Image classification data set "data" (christian-rncl/DLSummer2018 on GitHub). Class labels (3): new folder, cabbage, lettuce.

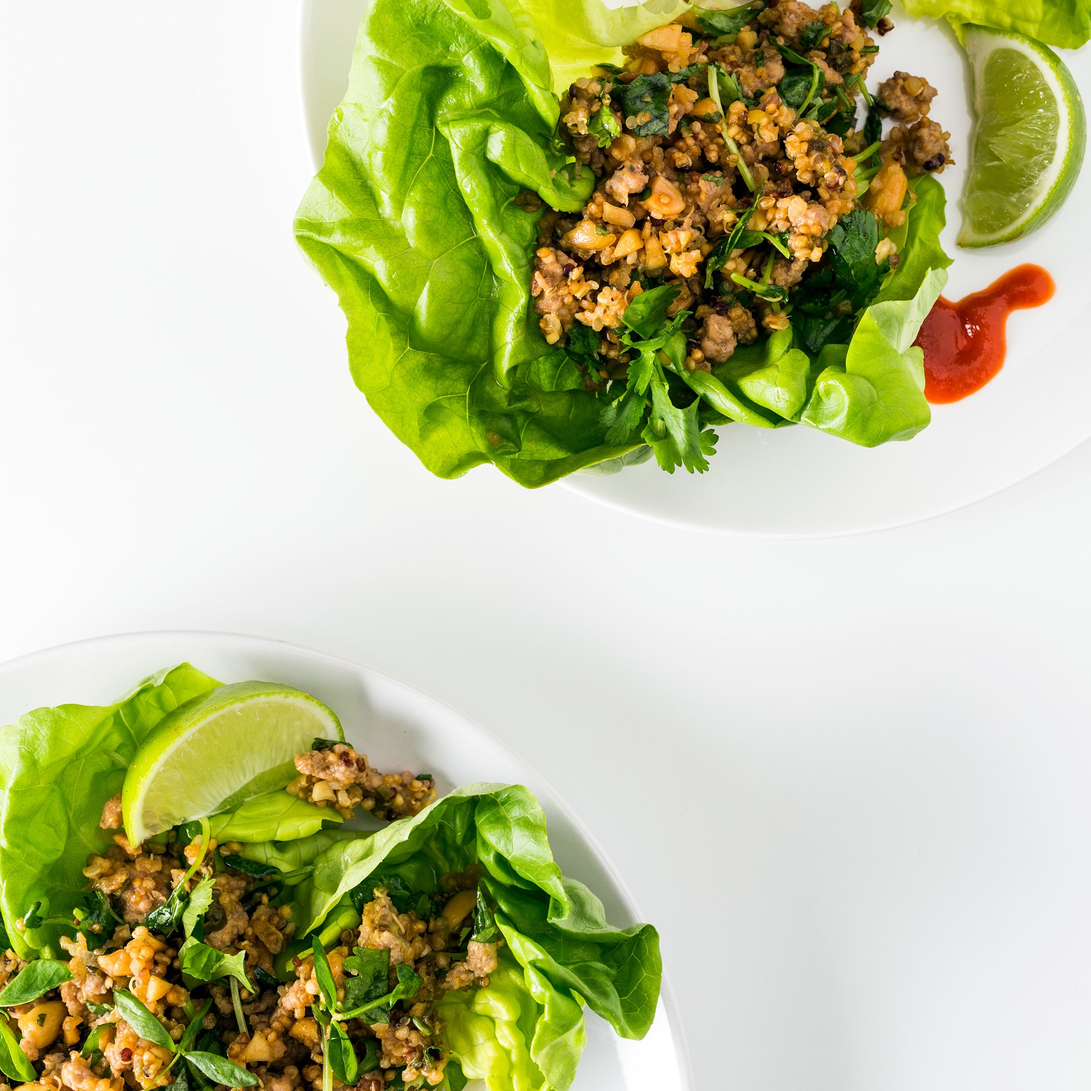
Label: lettuce

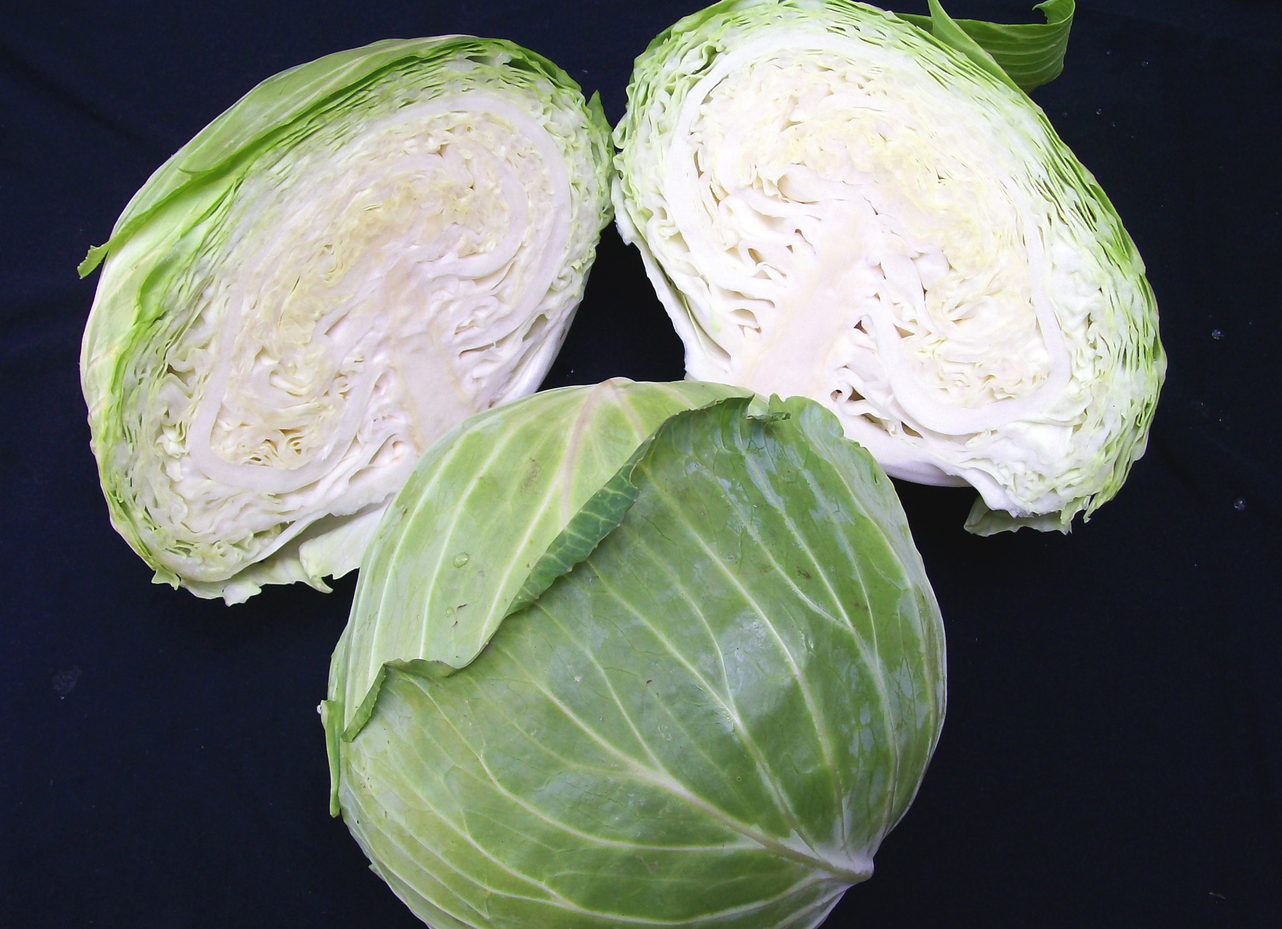
Label: cabbage

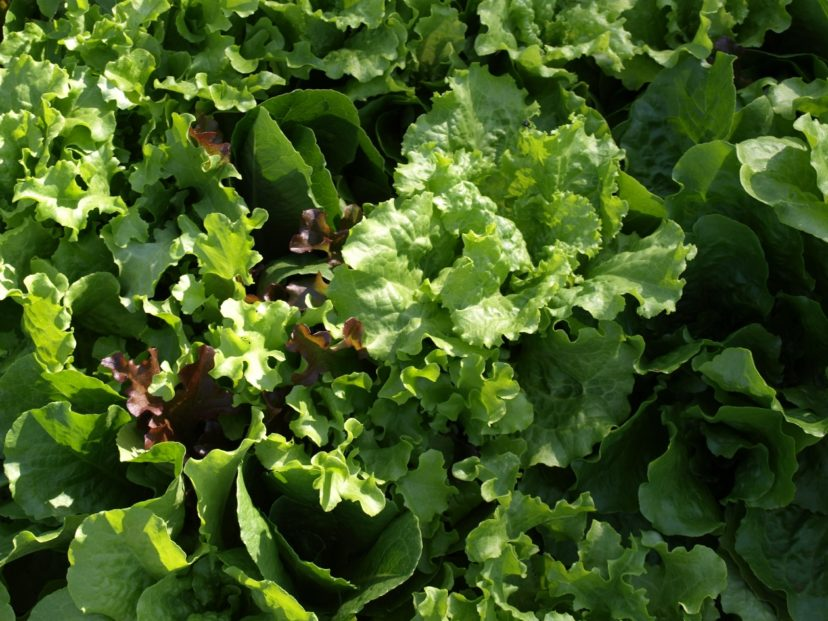
Label: lettuce

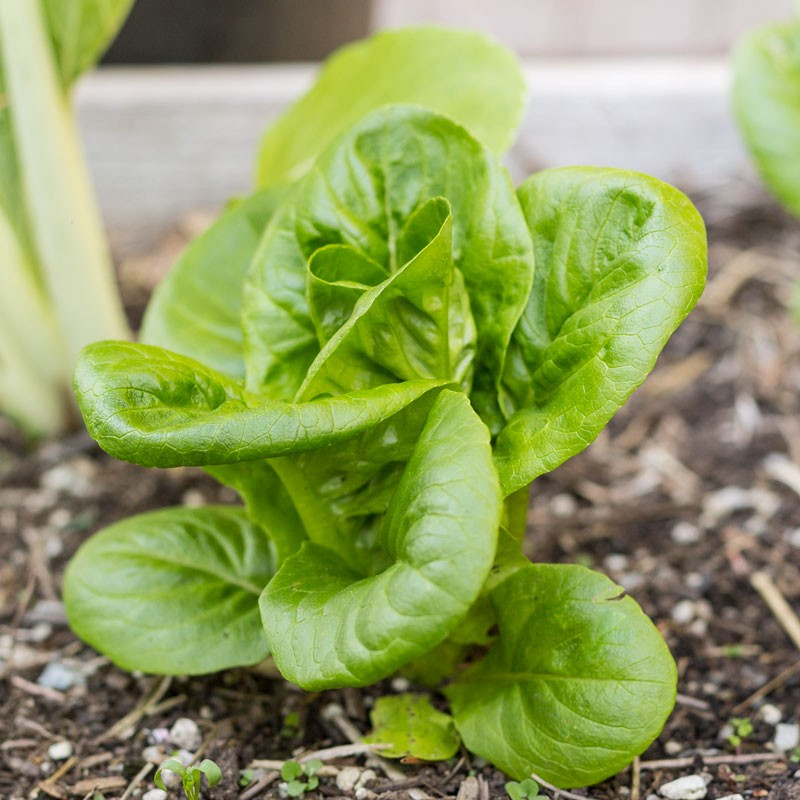
Label: lettuce

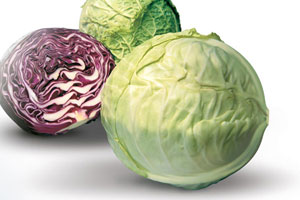
Label: cabbage

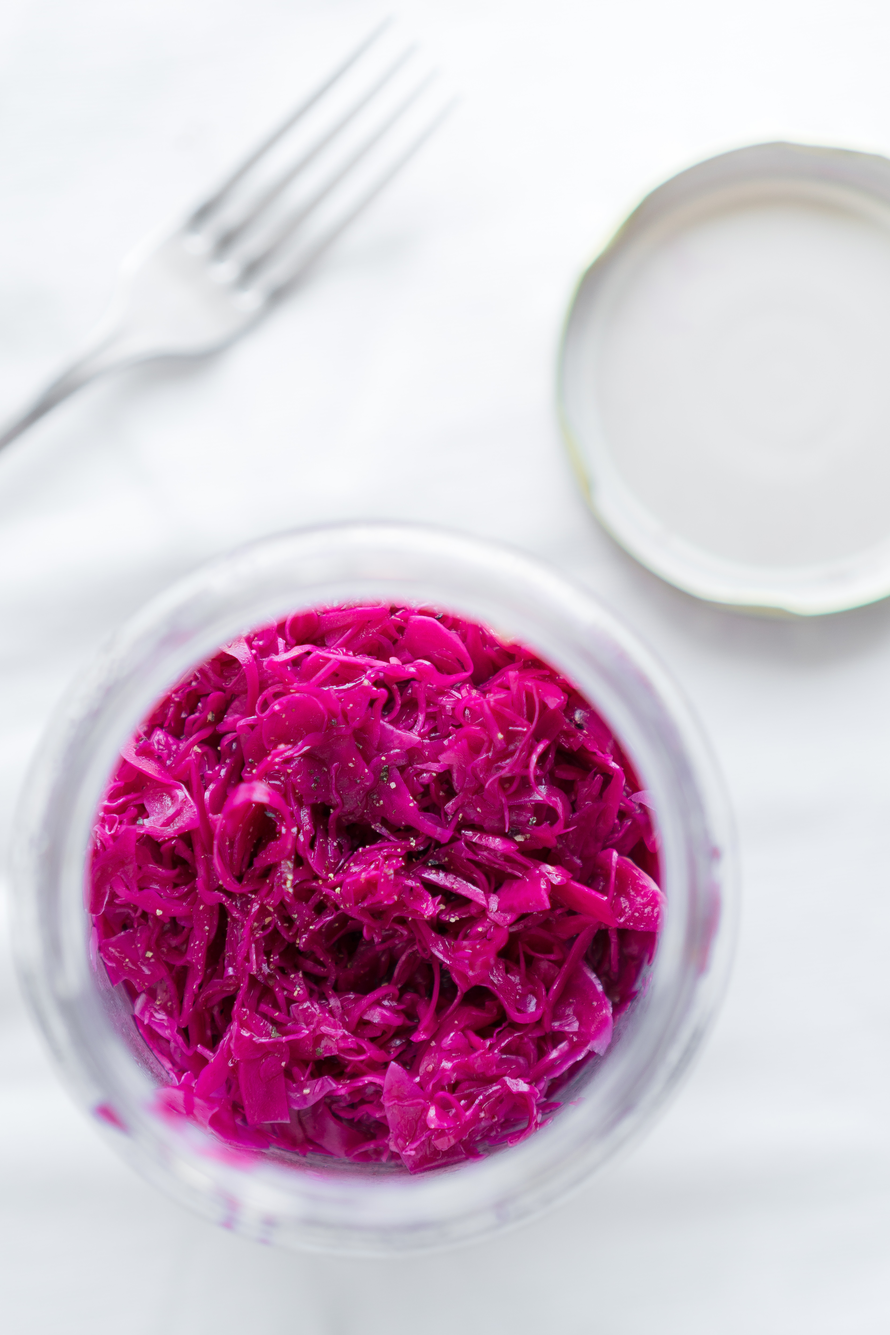
Label: cabbage
